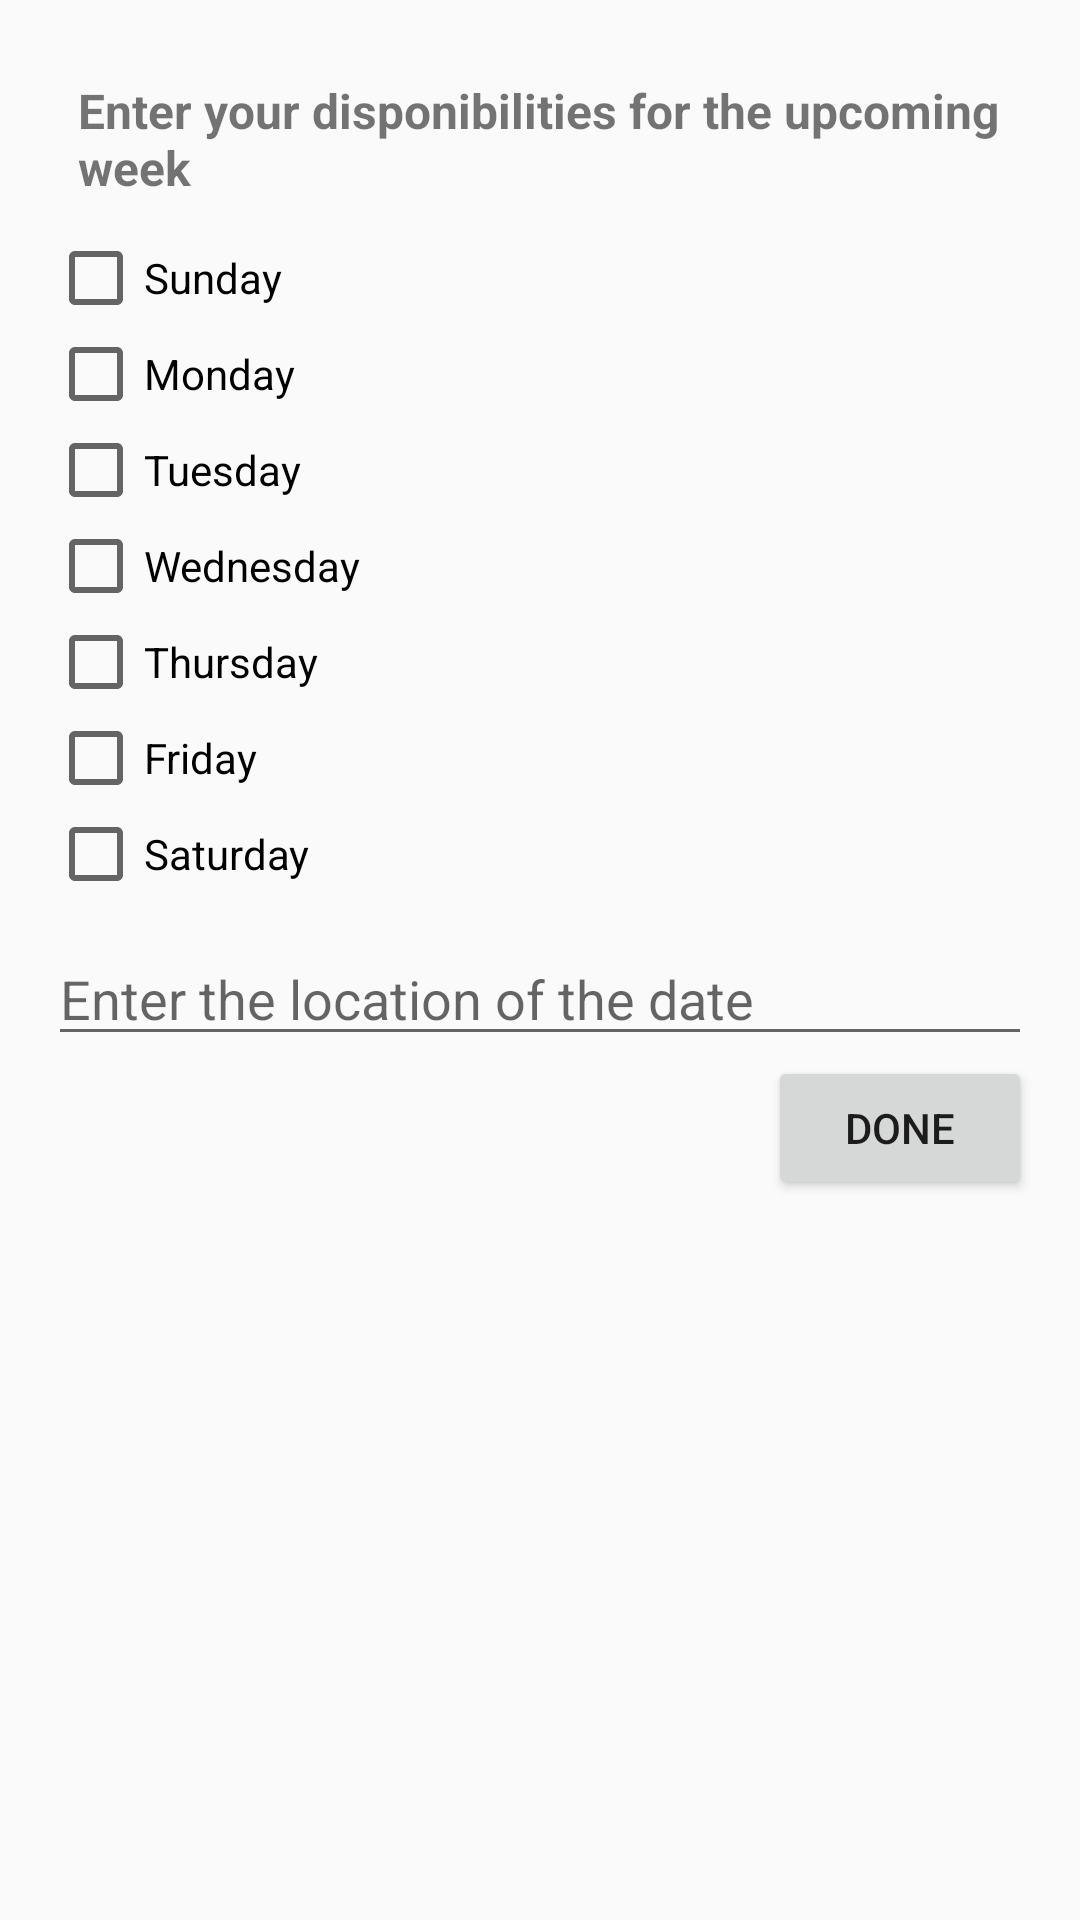

Reconstruct the res/layout file that produces this screen, plus the resources it refers to.
<!-- AndroidManifest.xml: application theme AppTheme -->
<!-- res/layout/activity_set_date.xml -->
<?xml version="1.0" encoding="utf-8"?>
<ScrollView xmlns:android="http://schemas.android.com/apk/res/android"
    xmlns:tools="http://schemas.android.com/tools"
    android:layout_width="match_parent"
    android:layout_height="match_parent"
    android:paddingBottom="@dimen/activity_vertical_margin"
    android:paddingLeft="@dimen/activity_horizontal_margin"
    android:paddingRight="@dimen/activity_horizontal_margin"
    android:paddingTop="@dimen/activity_vertical_margin"
    tools:context="com.grz.sinf1225.uclove1.Dating.SetDateActivity">

    <LinearLayout
        android:id="@+id/base_linear_layout"

        android:layout_width="match_parent"
        android:layout_height="match_parent"
        android:orientation="vertical">

        <android.support.v7.widget.RecyclerView
            android:id="@+id/profile_overview_recycler_view"
            android:scrollbars="vertical"
            android:layout_width="match_parent"
            android:layout_height="match_parent" />

        <TextView
            android:layout_width="wrap_content"
            android:layout_height="wrap_content"

            android:layout_margin="@dimen/title_margins"

            android:textStyle="bold"
            android:textSize="@dimen/title_font_size"
            android:text="@string/enter_your_disponibilities"/>

        <CheckBox
            android:id="@+id/sunday_checkbox"

            android:layout_width="match_parent"
            android:layout_height="wrap_content"

            android:text="@string/sunday"/>

        <CheckBox
            android:id="@+id/monday_checkbox"

            android:layout_width="match_parent"
            android:layout_height="wrap_content"

            android:text="@string/monday"/>

        <CheckBox
            android:id="@+id/tuesday_checkbox"

            android:layout_width="match_parent"
            android:layout_height="wrap_content"

            android:text="@string/tuesday"/>
        <CheckBox
            android:id="@+id/wednesday_checkbox"

            android:layout_width="match_parent"
            android:layout_height="wrap_content"

            android:text="@string/wednesday"/>
        <CheckBox
            android:id="@+id/thursday_checkbox"

            android:layout_width="match_parent"
            android:layout_height="wrap_content"

            android:text="@string/thursday"/>
        <CheckBox
            android:id="@+id/friday_checkbox"

            android:layout_width="match_parent"
            android:layout_height="wrap_content"

            android:text="@string/friday"/>
        <CheckBox
            android:id="@+id/saturday_checkbox"

            android:layout_width="match_parent"
            android:layout_height="wrap_content"

            android:text="@string/saturday"/>

        <EditText
            android:id="@+id/edit_text_location"

            android:layout_width="match_parent"
            android:layout_height="wrap_content"

            android:layout_marginTop="@dimen/location_edit_text_margin_top"

            android:hint="@string/enter_a_location"/>

        <Button
            android:id="@+id/save_date_button"

            android:layout_width="wrap_content"
            android:layout_height="wrap_content"
            android:layout_gravity="end"

            android:drawableLeft="@drawable/ic_done_black_24dp"
            android:text="@string/save_date"
            android:inputType=""

            android:onClick="onSaveDateButtonClicked"/>

    </LinearLayout>

</ScrollView>
<!-- resources referenced by this layout -->
<resources>
  <dimen name="activity_horizontal_margin">16dp</dimen>
  <dimen name="activity_vertical_margin">16dp</dimen>
  <dimen name="location_edit_text_margin_top">10dp</dimen>
  <dimen name="title_font_size">16sp</dimen>
  <dimen name="title_margins">10dp</dimen>
  <string name="enter_a_location">Enter the location of the date</string>
  <string name="enter_your_disponibilities">Enter your disponibilities for the upcoming week</string>
  <string name="friday">Friday</string>
  <string name="monday">Monday</string>
  <string name="saturday">Saturday</string>
  <string name="save_date">Done</string>
  <string name="sunday">Sunday</string>
  <string name="thursday">Thursday</string>
  <string name="tuesday">Tuesday</string>
  <string name="wednesday">Wednesday</string>
  <style name="AppTheme" parent="Theme.AppCompat.Light.DarkActionBar">
          
          <item name="colorPrimary">@color/colorPrimary</item>
          <item name="colorPrimaryDark">@color/colorPrimaryDark</item>
          <item name="colorAccent">@color/colorAccent</item>
      </style>
  <color name="colorPrimary">#D32F2F</color>
  <color name="colorPrimaryDark">#B71C1C</color>
  <color name="colorAccent">#FF9800</color>
</resources>
